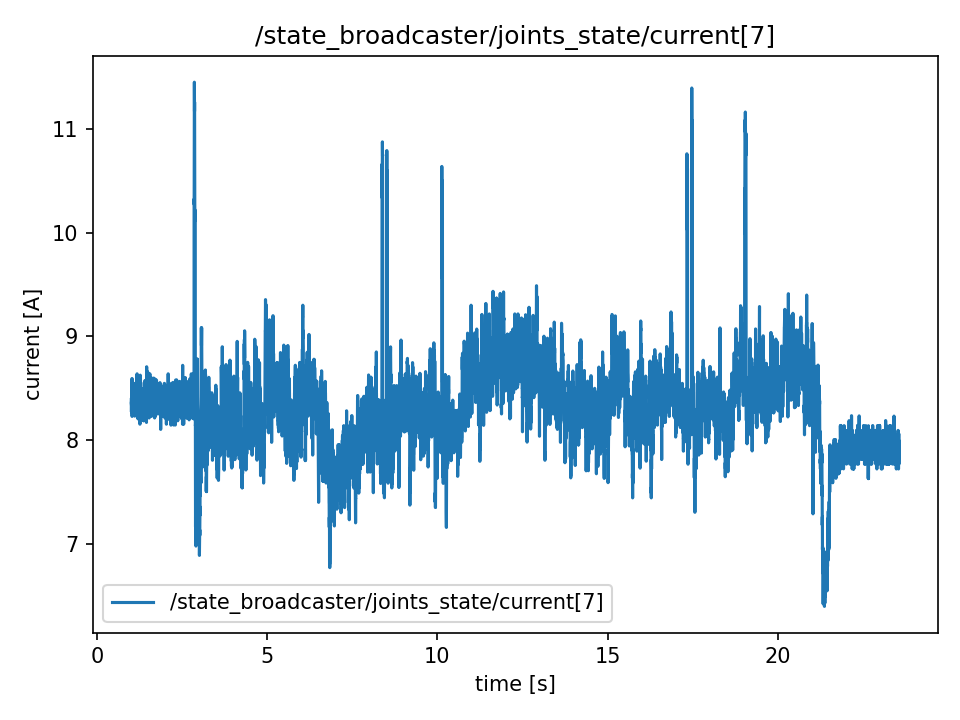

Data behind this chart, as committed beside it:
t, value
1.009, 8.35
1.009, 8.35
1.009, 8.402
1.01, 8.295
1.01, 8.405
1.01, 8.405
1.01, 8.405
1.01, 8.295
1.01, 8.295
1.01, 8.272
1.01, 8.272
1.01, 8.313
1.01, 8.355
1.011, 8.378
1.013, 8.378
1.015, 8.313
1.017, 8.313
1.019, 8.313
1.021, 8.396
1.023, 8.396
1.025, 8.363
1.027, 8.594
1.029, 8.228
1.031, 8.287
1.033, 8.515
1.035, 8.272
1.037, 8.396
1.039, 8.387
1.041, 8.378
1.043, 8.378
1.045, 8.515
1.047, 8.47
1.049, 8.446
1.051, 8.263
1.053, 8.47
1.055, 8.446
1.057, 8.47
1.059, 8.379
1.061, 8.254
1.063, 8.254
1.065, 8.304
1.067, 8.337
1.069, 8.497
1.071, 8.47
1.073, 8.428
1.075, 8.428
1.077, 8.263
1.079, 8.313
1.081, 8.322
1.083, 8.322
1.085, 8.497
1.087, 8.497
1.089, 8.322
1.091, 8.355
1.093, 8.464
1.095, 8.464
1.097, 8.37
1.099, 8.405
1.101, 8.362
1.103, 8.362
... 11,231 more rows
